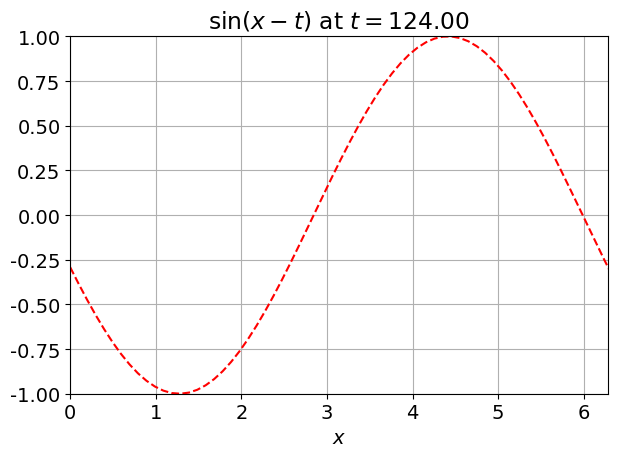

This chart was generated by the following Python code: (Note: this script raises an exception after producing the figure.)
"""
[redacted]
# adapted from https://matplotlib.org/3.3.1/api/animation_api.html
"""
import numpy as np
import matplotlib.pyplot as plt
from matplotlib.animation import FuncAnimation
from matplotlib import rc

font = {'family': 'DejaVu Sans', 'size': 14}  # adjust fonts
rc('font', **font)

fig, ax = plt.subplots()
ln, = plt.plot([], [], 'r--')  # red dashed line

x = np.linspace(0., 4 * np.pi, 128)  # x positions array
t = np.linspace(0., 4 * np.pi, 128)  # time array

X, T = np.meshgrid(x, t)

data = np.sin(X - T)


def init():  # the FuncAnimation function requires functions as arguments
    ax.set_xlim(0, 2 * np.pi)
    ax.set_ylim(-1, 1)
    ax.set_xlabel('$x$')
    plt.grid()
    return ln,


def to_be_animated(time):
    ax.set_title(r'$\sin(x-t)$ at $t = {0:05.2f}$'.format(time))
    # above: "05.2f" means: string of length 5 (the point counts), 2 digits
    # after the point. If less digits than 5, pad left with zeroes.
    # It is crucial for animations to keep the length of updated labels under
    # control, otherwise the labels could shift positions all the time
    plt.tight_layout()
    ln.set_data(x, data[:, time])
    return ln,


ani = FuncAnimation(fig,  # figure identifyer object
                    to_be_animated,  # the function to animate in time
                    frames=range(0, len(t), 4),  # plotting every four frames
                    init_func=init,
                    interval=100,  # [s]  time between each frame
                    blit=True)  # blit speeds up the execution of script

ani.save('animation.mp4', dpi=100)
